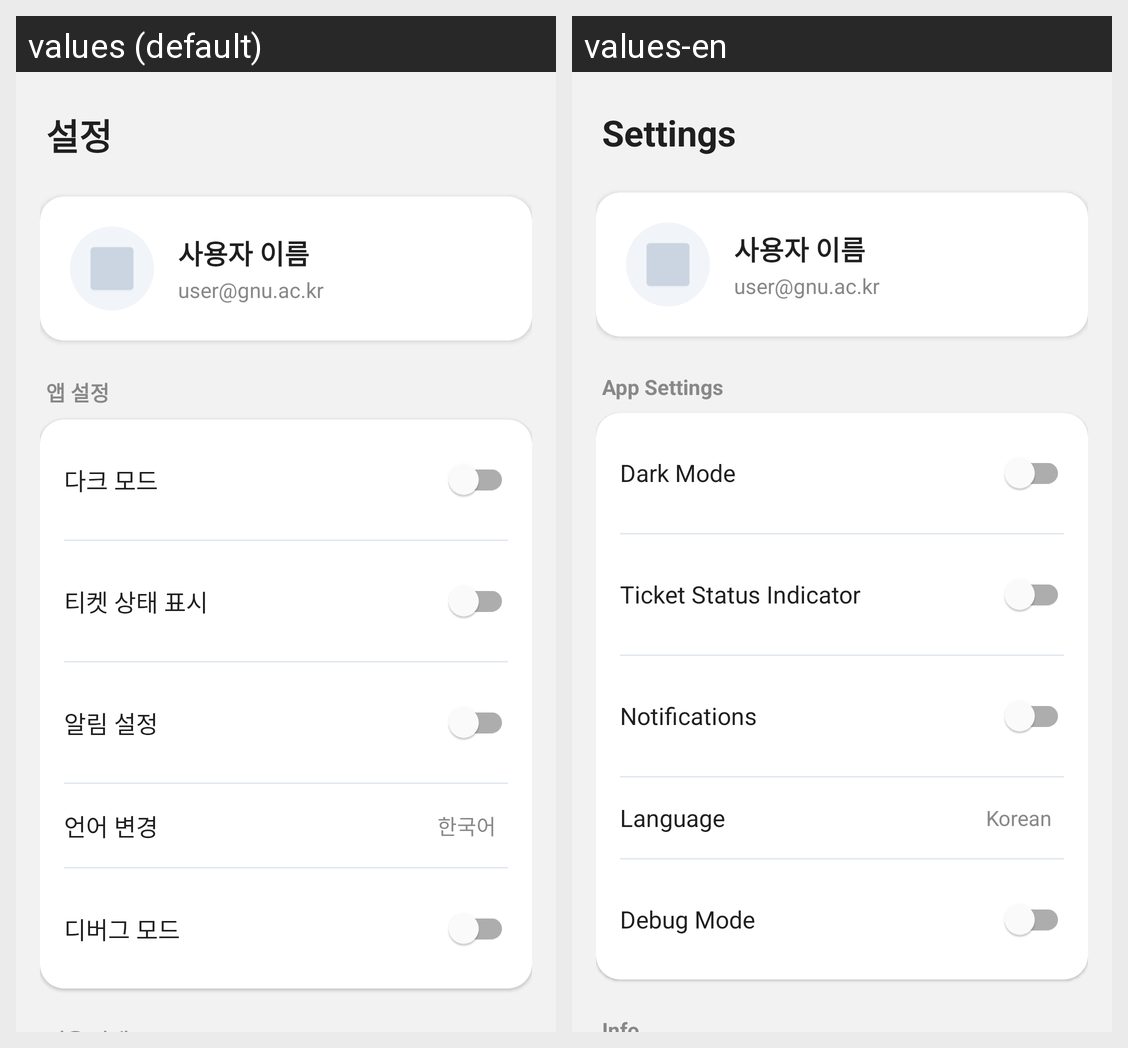

For this localized Android screen grid, give each drawn string resource with its value in every locale shown.
Android screen res/layout/screen_settings.xml rendered under 2 locales, left to right: values (default), values-en. Device: Nexus 5 (rendered at 1080×1920; each locale shown at half size, 540×960, under a caption strip naming it); theme Theme.Lecture_project.
Strings drawn on this screen, with the default value and each locale's value (text and hints the layout hard-codes, and strings that could not be matched under every locale, appear in the picture but are not listed):

settings_title
  values: 설정
  values-en: Settings

section_app_settings
  values: 앱 설정
  values-en: App Settings

pref_dark_mode
  values: 다크 모드
  values-en: Dark Mode

pref_ticket_indicator
  values: 티켓 상태 표시
  values-en: Ticket Status Indicator

pref_notifications
  values: 알림 설정
  values-en: Notifications

pref_language
  values: 언어 변경
  values-en: Language

current_lang_ko
  values: 한국어
  values-en: Korean

pref_debug_mode
  values: 디버그 모드
  values-en: Debug Mode
